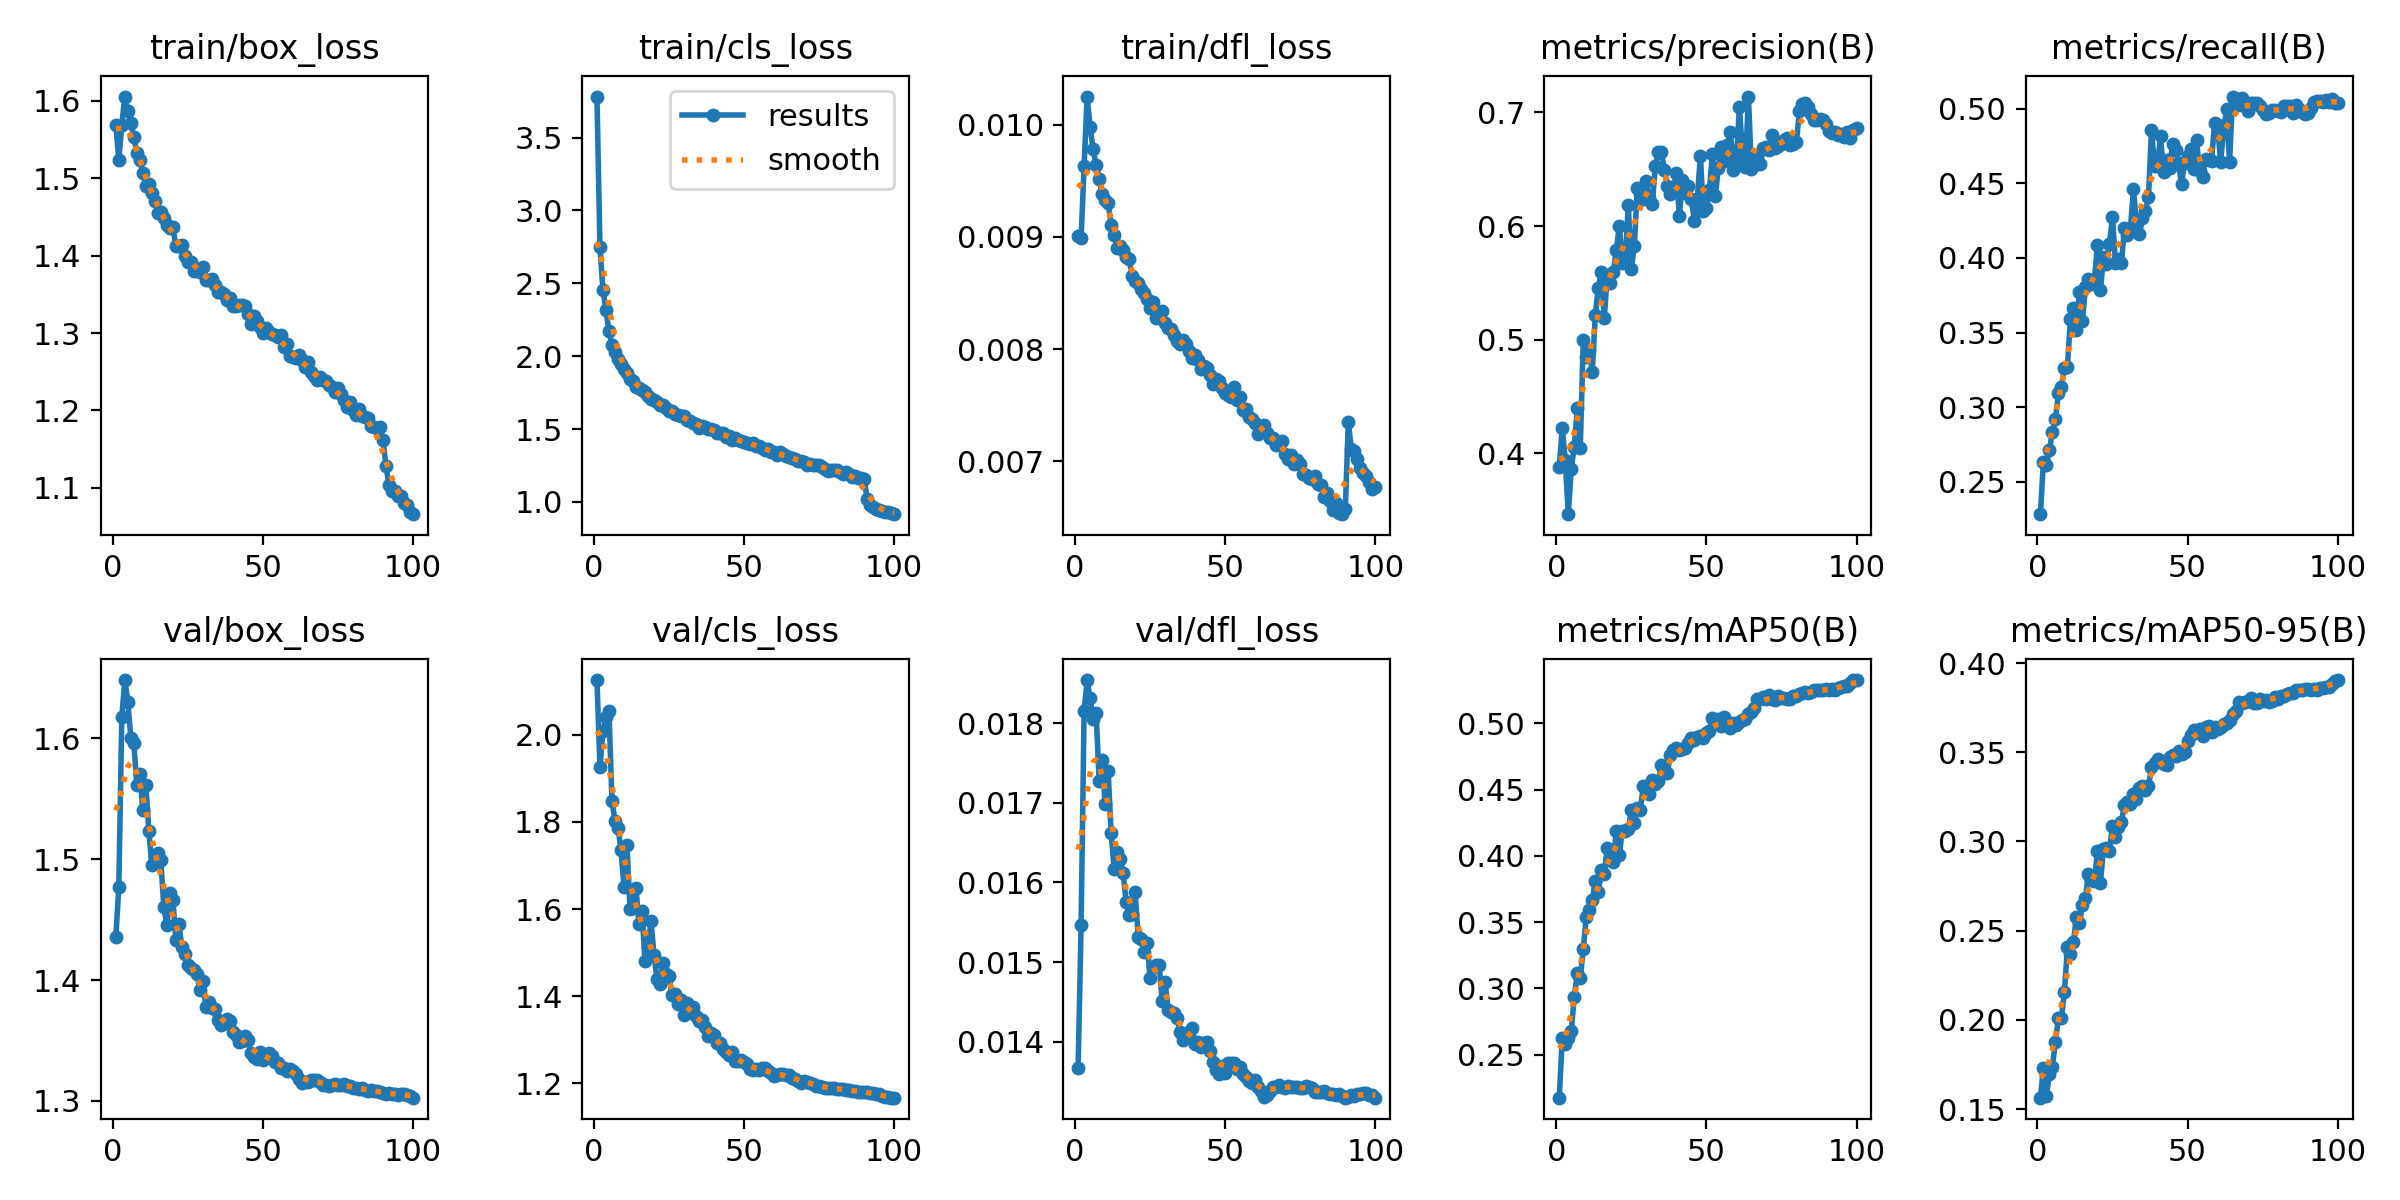

Data behind this chart, as committed beside it:
epoch, time, train/box_loss, train/cls_loss, train/dfl_loss, metrics/precision(B), metrics/recall(B), metrics/mAP50(B), metrics/mAP50-95(B), val/box_loss, val/cls_loss, val/dfl_loss, lr/pg0, lr/pg1, lr/pg2, lr/pg3, lr/pg4, lr/pg5, lr/pg6, lr/pg7
1, 382.4, 1.569, 3.782, 0.00901, 0.3876, 0.2282, 0.2176, 0.1564, 1.435, 2.126, 0.01367, 0.009989, 0.00333, 0.009989, 0.00333, 0.009989, 0.00333, 0.009989, 0.00333
2, 697, 1.524, 2.748, 0.00899, 0.4225, 0.2634, 0.2627, 0.1732, 1.477, 1.926, 0.01547, 0.01979, 0.006597, 0.01979, 0.006597, 0.01979, 0.006597, 0.01979, 0.006597
3, 902.4, 1.569, 2.455, 0.00963, 0.3937, 0.2614, 0.2584, 0.157, 1.618, 2.008, 0.01815, 0.0294, 0.009799, 0.0294, 0.009799, 0.0294, 0.009799, 0.0294, 0.009799
4, 1038, 1.605, 2.314, 0.01025, 0.3463, 0.2713, 0.2626, 0.1698, 1.648, 2.041, 0.01854, 0.02911, 0.009703, 0.02911, 0.009703, 0.02911, 0.009703, 0.02911, 0.009703
5, 1175, 1.587, 2.172, 0.00998, 0.3857, 0.2834, 0.2676, 0.1738, 1.63, 2.054, 0.01831, 0.02881, 0.009604, 0.02881, 0.009604, 0.02881, 0.009604, 0.02881, 0.009604
6, 1312, 1.572, 2.077, 0.00978, 0.4057, 0.2918, 0.2939, 0.1878, 1.601, 1.848, 0.01805, 0.02851, 0.009505, 0.02851, 0.009505, 0.02851, 0.009505, 0.02851, 0.009505
7, 1448, 1.554, 2.027, 0.00964, 0.4397, 0.3094, 0.3116, 0.201, 1.596, 1.803, 0.01813, 0.02822, 0.009406, 0.02822, 0.009406, 0.02822, 0.009406, 0.02822, 0.009406
8, 1606, 1.533, 1.977, 0.00952, 0.4045, 0.3132, 0.3077, 0.2011, 1.562, 1.787, 0.01727, 0.02792, 0.009307, 0.02792, 0.009307, 0.02792, 0.009307, 0.02792, 0.009307
9, 1767, 1.523, 1.946, 0.00938, 0.4997, 0.3265, 0.33, 0.2158, 1.57, 1.736, 0.01754, 0.02762, 0.009208, 0.02762, 0.009208, 0.02762, 0.009208, 0.02762, 0.009208
10, 1937, 1.507, 1.909, 0.00933, 0.4845, 0.3271, 0.3537, 0.2406, 1.541, 1.652, 0.01699, 0.02733, 0.009109, 0.02733, 0.009109, 0.02733, 0.009109, 0.02733, 0.009109
11, 2097, 1.49, 1.884, 0.0093, 0.4906, 0.359, 0.3593, 0.2372, 1.562, 1.746, 0.0174, 0.02703, 0.00901, 0.02703, 0.00901, 0.02703, 0.00901, 0.02703, 0.00901
12, 2264, 1.493, 1.845, 0.00911, 0.4712, 0.3663, 0.3665, 0.2436, 1.524, 1.601, 0.01662, 0.02673, 0.008911, 0.02673, 0.008911, 0.02673, 0.008911, 0.02673, 0.008911
13, 2402, 1.481, 1.831, 0.00902, 0.5219, 0.3517, 0.3809, 0.2579, 1.495, 1.603, 0.01617, 0.02644, 0.008812, 0.02644, 0.008812, 0.02644, 0.008812, 0.02644, 0.008812
14, 2541, 1.47, 1.789, 0.0089, 0.5452, 0.3775, 0.3726, 0.2544, 1.502, 1.648, 0.01638, 0.02614, 0.008713, 0.02614, 0.008713, 0.02614, 0.008713, 0.02614, 0.008713
15, 2680, 1.455, 1.784, 0.00892, 0.5591, 0.3577, 0.3891, 0.2643, 1.505, 1.566, 0.01629, 0.02584, 0.008614, 0.02584, 0.008614, 0.02584, 0.008614, 0.02584, 0.008614
16, 2818, 1.457, 1.77, 0.00888, 0.5192, 0.3807, 0.3865, 0.2682, 1.499, 1.596, 0.01612, 0.02555, 0.008515, 0.02555, 0.008515, 0.02555, 0.008515, 0.02555, 0.008515
17, 2957, 1.449, 1.753, 0.00882, 0.5565, 0.3862, 0.4063, 0.282, 1.46, 1.481, 0.01575, 0.02525, 0.008416, 0.02525, 0.008416, 0.02525, 0.008416, 0.02525, 0.008416
18, 3093, 1.44, 1.728, 0.0088, 0.55, 0.3825, 0.3981, 0.2781, 1.446, 1.512, 0.01559, 0.02495, 0.008317, 0.02495, 0.008317, 0.02495, 0.008317, 0.02495, 0.008317
19, 3231, 1.436, 1.709, 0.00865, 0.5592, 0.3855, 0.3956, 0.2776, 1.472, 1.572, 0.01561, 0.02465, 0.008218, 0.02465, 0.008218, 0.02465, 0.008218, 0.02465, 0.008218
20, 3368, 1.437, 1.699, 0.00861, 0.5787, 0.409, 0.4188, 0.2947, 1.467, 1.495, 0.01588, 0.02436, 0.008119, 0.02436, 0.008119, 0.02436, 0.008119, 0.02436, 0.008119
21, 3505, 1.412, 1.686, 0.00859, 0.6001, 0.3783, 0.4007, 0.2769, 1.433, 1.44, 0.01532, 0.02406, 0.00802, 0.02406, 0.00802, 0.02406, 0.00802, 0.02406, 0.00802
22, 3644, 1.412, 1.667, 0.00854, 0.567, 0.4007, 0.4191, 0.2958, 1.447, 1.429, 0.01529, 0.02376, 0.007921, 0.02376, 0.007921, 0.02376, 0.007921, 0.02376, 0.007921
23, 3781, 1.413, 1.664, 0.0085, 0.5717, 0.3962, 0.4186, 0.2965, 1.427, 1.476, 0.01513, 0.02347, 0.007822, 0.02347, 0.007822, 0.02347, 0.007822, 0.02347, 0.007822
24, 3919, 1.4, 1.648, 0.00845, 0.6181, 0.4096, 0.42, 0.2944, 1.422, 1.45, 0.01524, 0.02317, 0.007723, 0.02317, 0.007723, 0.02317, 0.007723, 0.02317, 0.007723
25, 4058, 1.392, 1.623, 0.00837, 0.5619, 0.4274, 0.4344, 0.3087, 1.412, 1.446, 0.0148, 0.02287, 0.007624, 0.02287, 0.007624, 0.02287, 0.007624, 0.02287, 0.007624
26, 4195, 1.392, 1.623, 0.00842, 0.5826, 0.3967, 0.4249, 0.3027, 1.41, 1.402, 0.01494, 0.02258, 0.007525, 0.02258, 0.007525, 0.02258, 0.007525, 0.02258, 0.007525
27, 4334, 1.381, 1.602, 0.00828, 0.6332, 0.3995, 0.4358, 0.3082, 1.408, 1.405, 0.01496, 0.02228, 0.007426, 0.02228, 0.007426, 0.02228, 0.007426, 0.02228, 0.007426
28, 4474, 1.383, 1.595, 0.00831, 0.628, 0.3969, 0.4346, 0.311, 1.405, 1.382, 0.01497, 0.02198, 0.007327, 0.02198, 0.007327, 0.02198, 0.007327, 0.02198, 0.007327
29, 4613, 1.378, 1.59, 0.00834, 0.6233, 0.42, 0.453, 0.3207, 1.392, 1.392, 0.01451, 0.02168, 0.007228, 0.02168, 0.007228, 0.02168, 0.007228, 0.02168, 0.007228
30, 4755, 1.385, 1.59, 0.00823, 0.6397, 0.4156, 0.4503, 0.3222, 1.4, 1.357, 0.01475, 0.02139, 0.007129, 0.02139, 0.007129, 0.02139, 0.007129, 0.02139, 0.007129
31, 4897, 1.368, 1.561, 0.00819, 0.6245, 0.42, 0.4466, 0.3208, 1.378, 1.383, 0.0144, 0.02109, 0.00703, 0.02109, 0.00703, 0.02109, 0.00703, 0.02109, 0.00703
32, 5035, 1.368, 1.557, 0.00818, 0.619, 0.4464, 0.4574, 0.3267, 1.382, 1.371, 0.01437, 0.02079, 0.006931, 0.02079, 0.006931, 0.02079, 0.006931, 0.02079, 0.006931
33, 5174, 1.37, 1.544, 0.00813, 0.6529, 0.4226, 0.4545, 0.3239, 1.377, 1.375, 0.01436, 0.0205, 0.006832, 0.0205, 0.006832, 0.0205, 0.006832, 0.0205, 0.006832
34, 5313, 1.363, 1.534, 0.00807, 0.6653, 0.4161, 0.4568, 0.3298, 1.376, 1.354, 0.0143, 0.0202, 0.006733, 0.0202, 0.006733, 0.0202, 0.006733, 0.0202, 0.006733
35, 5457, 1.353, 1.51, 0.00805, 0.6654, 0.4265, 0.4688, 0.331, 1.367, 1.343, 0.01412, 0.0199, 0.006634, 0.0199, 0.006634, 0.0199, 0.006634, 0.0199, 0.006634
36, 5600, 1.353, 1.519, 0.00808, 0.6494, 0.4314, 0.4635, 0.3289, 1.363, 1.345, 0.01402, 0.01961, 0.006535, 0.01961, 0.006535, 0.01961, 0.006535, 0.01961, 0.006535
37, 5762, 1.35, 1.512, 0.00805, 0.6357, 0.441, 0.4626, 0.3308, 1.365, 1.328, 0.01408, 0.01931, 0.006436, 0.01931, 0.006436, 0.01931, 0.006436, 0.01931, 0.006436
38, 5948, 1.343, 1.503, 0.00798, 0.6285, 0.4857, 0.4758, 0.3418, 1.368, 1.308, 0.01412, 0.01901, 0.006337, 0.01901, 0.006337, 0.01901, 0.006337, 0.01901, 0.006337
39, 6142, 1.345, 1.501, 0.00792, 0.6325, 0.4617, 0.4798, 0.344, 1.366, 1.316, 0.01418, 0.01871, 0.006238, 0.01871, 0.006238, 0.01871, 0.006238, 0.01871, 0.006238
40, 6341, 1.335, 1.49, 0.00795, 0.6465, 0.4621, 0.4814, 0.3461, 1.357, 1.309, 0.01397, 0.01842, 0.006139, 0.01842, 0.006139, 0.01842, 0.006139, 0.01842, 0.006139
41, 6527, 1.336, 1.475, 0.0079, 0.6086, 0.4815, 0.4799, 0.3448, 1.354, 1.292, 0.014, 0.01812, 0.00604, 0.01812, 0.00604, 0.01812, 0.00604, 0.01812, 0.00604
42, 6721, 1.336, 1.47, 0.00782, 0.6404, 0.4579, 0.4807, 0.3434, 1.349, 1.292, 0.01393, 0.01782, 0.005941, 0.01782, 0.005941, 0.01782, 0.005941, 0.01782, 0.005941
43, 6909, 1.336, 1.471, 0.00785, 0.6288, 0.4658, 0.4817, 0.3429, 1.349, 1.278, 0.01398, 0.01753, 0.005842, 0.01753, 0.005842, 0.01753, 0.005842, 0.01753, 0.005842
44, 7100, 1.334, 1.449, 0.00783, 0.6348, 0.4606, 0.485, 0.3473, 1.354, 1.272, 0.014, 0.01723, 0.005743, 0.01723, 0.005743, 0.01723, 0.005743, 0.01723, 0.005743
45, 7286, 1.324, 1.449, 0.00777, 0.624, 0.4762, 0.4892, 0.3484, 1.35, 1.266, 0.01388, 0.01693, 0.005644, 0.01693, 0.005644, 0.01693, 0.005644, 0.01693, 0.005644
46, 7491, 1.312, 1.422, 0.00769, 0.6045, 0.4723, 0.4877, 0.3477, 1.34, 1.271, 0.01375, 0.01664, 0.005545, 0.01664, 0.005545, 0.01664, 0.005545, 0.01664, 0.005545
47, 7676, 1.322, 1.44, 0.00773, 0.6242, 0.4636, 0.4899, 0.3506, 1.336, 1.25, 0.01365, 0.01634, 0.005446, 0.01634, 0.005446, 0.01634, 0.005446, 0.01634, 0.005446
48, 7850, 1.316, 1.423, 0.00772, 0.6618, 0.4496, 0.4906, 0.3491, 1.334, 1.25, 0.0136, 0.01604, 0.005347, 0.01604, 0.005347, 0.01604, 0.005347, 0.01604, 0.005347
49, 8015, 1.307, 1.418, 0.00765, 0.6128, 0.4637, 0.489, 0.3503, 1.34, 1.253, 0.0137, 0.01574, 0.005248, 0.01574, 0.005248, 0.01574, 0.005248, 0.01574, 0.005248
50, 8199, 1.3, 1.41, 0.00761, 0.6161, 0.4683, 0.4927, 0.3563, 1.334, 1.249, 0.01361, 0.01545, 0.005149, 0.01545, 0.005149, 0.01545, 0.005149, 0.01545, 0.005149
51, 8393, 1.306, 1.404, 0.00759, 0.6314, 0.4733, 0.4939, 0.3599, 1.338, 1.243, 0.01374, 0.01515, 0.00505, 0.01515, 0.00505, 0.01515, 0.00505, 0.01515, 0.00505
52, 8577, 1.301, 1.395, 0.00757, 0.6636, 0.4599, 0.5038, 0.3627, 1.34, 1.233, 0.01373, 0.01485, 0.004951, 0.01485, 0.004951, 0.01485, 0.004951, 0.01485, 0.004951
53, 8742, 1.298, 1.404, 0.00766, 0.6268, 0.4793, 0.5002, 0.3611, 1.337, 1.231, 0.01374, 0.01456, 0.004852, 0.01456, 0.004852, 0.01456, 0.004852, 0.01456, 0.004852
54, 8926, 1.298, 1.386, 0.00755, 0.6515, 0.458, 0.5032, 0.3632, 1.332, 1.231, 0.01366, 0.01426, 0.004753, 0.01426, 0.004753, 0.01426, 0.004753, 0.01426, 0.004753
55, 9077, 1.295, 1.384, 0.00757, 0.6697, 0.4545, 0.498, 0.359, 1.332, 1.229, 0.01368, 0.01396, 0.004654, 0.01396, 0.004654, 0.01396, 0.004654, 0.01396, 0.004654
56, 9218, 1.298, 1.372, 0.00746, 0.6575, 0.4665, 0.505, 0.3642, 1.327, 1.235, 0.0136, 0.01367, 0.004555, 0.01367, 0.004555, 0.01367, 0.004555, 0.01367, 0.004555
57, 9390, 1.282, 1.359, 0.00747, 0.671, 0.4656, 0.5013, 0.3646, 1.327, 1.234, 0.01356, 0.01337, 0.004456, 0.01337, 0.004456, 0.01337, 0.004456, 0.01337, 0.004456
58, 9547, 1.286, 1.362, 0.0074, 0.6824, 0.4649, 0.4964, 0.3614, 1.325, 1.228, 0.01351, 0.01307, 0.004357, 0.01307, 0.004357, 0.01307, 0.004357, 0.01307, 0.004357
59, 9712, 1.27, 1.343, 0.00738, 0.6495, 0.4908, 0.5004, 0.3642, 1.326, 1.222, 0.01348, 0.01277, 0.004258, 0.01277, 0.004258, 0.01277, 0.004258, 0.01277, 0.004258
60, 9895, 1.269, 1.34, 0.00734, 0.6585, 0.4889, 0.4988, 0.3631, 1.325, 1.217, 0.01352, 0.01248, 0.004159, 0.01248, 0.004159, 0.01248, 0.004159, 0.01248, 0.004159
... 40 more rows
